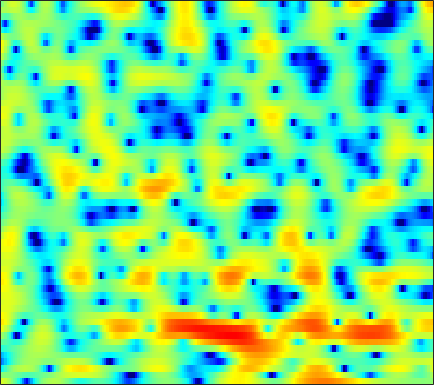

The data file committed next to this chart (first rows):
3.6129, 3.2977, 2.7596, 2.0739, 1.4416, 0.43797, -0.82, -1.9914, -3.9384, -6.4827, -10.006, -13.528, -16.067, -11.852, -8.7797, -5.7747, -3.6053, -2.3655, -1.0596, -0.07017, 0.69726, 1.1513, 1.581, 1.8419
0.08632, 0.2216, 0.3192, 0.3059, 0.2166, 0.008686, -0.2912, -0.5683, -0.9865, -1.408, -1.774, -1.975, -2.115, -2.094, -1.992, -1.767, -1.51, -1.312, -1.058, -0.8132, -0.5635, -0.3651, -0.05222, 0.3142
-5.82, -4.356, -2.722, -1.409, -0.5998, 0.3014, 0.9966, 1.401, 1.806, 2.071, 2.215, 2.247, 2.172, 1.965, 1.709, 1.199, 0.45, -0.3032, -1.668, -3.603, -6.473, -9.69, -15.63, -12.7
-11.03, -9.392, -7.365, -5.611, -4.451, -3.107, -1.974, -1.261, -0.4576, 0.1837, 0.6769, 0.9589, 1.225, 1.373, 1.413, 1.366, 1.226, 1.068, 0.8127, 0.5319, 0.2802, 0.1384, 0.04511, 0.09033
-8.579, -7.495, -6.139, -4.91, -4.069, -3.047, -2.14, -1.521, -0.797, -0.1758, 0.3489, 0.6804, 1.053, 1.341, 1.504, 1.653, 1.73, 1.745, 1.708, 1.614, 1.476, 1.346, 1.151, 0.9348
-3.938, -3.592, -3.135, -2.684, -2.351, -1.915, -1.469, -1.123, -0.6591, -0.1812, 0.3024, 0.6517, 1.088, 1.47, 1.717, 1.983, 2.168, 2.247, 2.266, 2.178, 1.978, 1.751, 1.345, 0.8113
-1.157, -1.339, -1.713, -2.203, -2.618, -3.153, -3.527, -3.586, -3.285, -2.604, -1.683, -0.9331, 0.04489, 0.911, 1.472, 2.084, 2.543, 2.775, 2.946, 2.954, 2.797, 2.567, 2.105, 1.449
1.448, 0.7978, -0.447, -2.212, -3.983, -7.343, -13.16, -23.54, -16.95, -9.439, -5.624, -3.662, -1.659, -0.1267, 0.8126, 1.823, 2.568, 2.967, 3.299, 3.413, 3.304, 3.085, 2.603, 1.919
4.615, 3.942, 2.821, 1.448, 0.2962, -1.338, -2.908, -3.887, -4.816, -5.206, -5.002, -4.481, -3.389, -2.029, -0.9926, 0.2994, 1.355, 1.961, 2.501, 2.723, 2.632, 2.355, 1.716, 0.7397
6.149, 5.602, 4.703, 3.6, 2.637, 1.145, -0.6727, -2.326, -5.165, -9.373, -17.58, -22.84, -11.41, -6.404, -4.059, -1.908, -0.4746, 0.2822, 0.925, 1.212, 1.169, 0.9356, 0.3861, -0.4384
5.103, 4.845, 4.37, 3.747, 3.181, 2.301, 1.281, 0.4631, -0.644, -1.661, -2.392, -2.662, -2.65, -2.328, -1.981, -1.533, -1.217, -1.094, -1.092, -1.256, -1.569, -1.899, -2.445, -3.027
3.893, 3.986, 3.97, 3.806, 3.591, 3.217, 2.765, 2.389, 1.86, 1.33, 0.8298, 0.4798, 0.05035, -0.3678, -0.6881, -1.143, -1.652, -2.103, -2.831, -3.705, -4.717, -5.571, -6.809, -8.066
3.37, 3.649, 3.849, 3.89, 3.829, 3.649, 3.372, 3.107, 2.699, 2.231, 1.71, 1.286, 0.6808, 0.007611, -0.5535, -1.395, -2.338, -3.136, -4.32, -5.708, -7.348, -8.748, -11.03, -14.13
3.689, 3.882, 3.995, 3.963, 3.862, 3.63, 3.306, 3.017, 2.588, 2.119, 1.584, 1.14, 0.4753, -0.2777, -0.9227, -1.915, -3.075, -4.042, -5.46, -7.021, -8.677, -9.885, -11.32, -12.36
4.661, 4.665, 4.507, 4.164, 3.805, 3.215, 2.582, 2.131, 1.59, 1.154, 0.8111, 0.5599, 0.1411, -0.4026, -0.9382, -1.856, -3.076, -4.204, -6.025, -8.261, -11.16, -13.86, -17.81, -18.55
5.728, 5.588, 5.083, 4.167, 3.184, 1.477, -0.6256, -2.231, -3.529, -3.182, -2.006, -1.18, -0.4407, -0.2239, -0.358, -0.9111, -1.847, -2.831, -4.44, -6.312, -8.386, -10.01, -11.6, -11.49
5.284, 5.245, 4.776, 3.803, 2.685, 0.5522, -2.534, -5.421, -8.128, -6.126, -3.325, -1.884, -0.721, -0.2523, -0.2993, -0.7994, -1.733, -2.693, -4.373, -6.37, -8.439, -9.696, -10.27, -9.091
3.558, 3.81, 3.812, 3.513, 3.103, 2.371, 1.562, 1.003, 0.4101, 0.08794, -0.03682, -0.105, -0.2748, -0.6061, -1, -1.79, -2.884, -3.92, -5.759, -8.218, -11.52, -14.72, -16.96, -12.65
2.731, 3.059, 3.293, 3.295, 3.168, 2.873, 2.462, 2.094, 1.574, 1.011, 0.4158, -0.03863, -0.6974, -1.419, -1.978, -2.782, -3.634, -4.288, -5.108, -5.918, -6.508, -6.719, -6.593, -5.927
3.238, 3.483, 3.676, 3.691, 3.594, 3.323, 2.878, 2.443, 1.765, 0.945, 0.01238, -0.7422, -1.79, -2.858, -3.632, -4.53, -5.264, -5.663, -5.912, -5.939, -5.771, -5.525, -5.034, -4.466
4.101, 4.357, 4.559, 4.595, 4.498, 4.166, 3.614, 3.045, 2.054, 0.8385, -0.6217, -1.884, -3.719, -5.728, -7.294, -9.223, -10.54, -10.84, -10.29, -9.003, -7.615, -6.654, -5.59, -4.765
3.981, 4.543, 5.071, 5.337, 5.335, 5.062, 4.475, 3.805, 2.57, 0.9381, -1.146, -3.057, -6.031, -9.543, -12.63, -17.69, -26.16, -29.85, -18.05, -12.69, -9.216, -7.388, -5.752, -4.796
2.154, 3.3, 4.395, 5.033, 5.237, 5.18, 4.715, 4.103, 2.929, 1.248, -0.9851, -3.134, -6.83, -12, -17.94, -34.72, -19.8, -15.62, -11.95, -8.865, -6.473, -5.063, -3.69, -2.944
0.2881, 1.382, 2.49, 3.226, 3.562, 3.708, 3.522, 3.172, 2.412, 1.32, -0.09334, -1.343, -3.256, -5.182, -6.452, -7.427, -7.328, -6.724, -5.557, -4.33, -3.178, -2.445, -1.644, -1.071
-1.092, -0.3609, 0.4763, 1.134, 1.505, 1.805, 1.908, 1.84, 1.571, 1.137, 0.5459, 0.04967, -0.6551, -1.3, -1.708, -2.092, -2.233, -2.213, -1.997, -1.669, -1.294, -1.003, -0.6489, -0.324
-2.722, -2.034, -1.172, -0.41, 0.06202, 0.5641, 0.9097, 1.061, 1.141, 1.084, 0.9132, 0.7341, 0.4618, 0.1553, -0.05378, -0.2992, -0.4871, -0.5734, -0.6383, -0.6268, -0.5543, -0.4671, -0.3136, -0.161
-4.69, -3.683, -2.436, -1.345, -0.6499, 0.1177, 0.6803, 0.993, 1.264, 1.377, 1.375, 1.293, 1.114, 0.867, 0.6518, 0.3472, 0.02869, -0.1948, -0.4751, -0.6951, -0.8226, -0.8497, -0.7753, -0.5934
-6.642, -4.848, -2.899, -1.371, -0.4464, 0.5178, 1.224, 1.599, 1.905, 2.038, 2.005, 1.889, 1.611, 1.243, 0.895, 0.3584, -0.2454, -0.7491, -1.437, -2.136, -2.738, -3.019, -3.033, -2.51
-5.681, -3.865, -1.885, -0.3819, 0.497, 1.375, 1.968, 2.24, 2.407, 2.374, 2.136, 1.861, 1.353, 0.7192, 0.1612, -0.6578, -1.57, -2.369, -3.61, -5.345, -7.877, -10.48, -13.07, -9.426
-3.146, -2.072, -0.8713, 0.06059, 0.5856, 1.038, 1.254, 1.27, 1.11, 0.7491, 0.1886, -0.358, -1.245, -2.378, -3.279, -4.536, -5.537, -6.035, -6.476, -6.859, -7.52, -8.074, -8.023, -5.814
-2.899, -2.25, -1.664, -1.36, -1.323, -1.49, -1.875, -2.262, -2.877, -3.56, -4.278, -4.951, -6.101, -7.804, -9.648, -13.59, -20.32, -19.45, -12.71, -8.563, -5.819, -4.213, -2.328, -0.5774
-3.864, -3.555, -3.491, -3.863, -4.446, -5.593, -7.132, -8.472, -10.13, -11.14, -11.3, -11.1, -10.89, -10.88, -11.17, -11.68, -11.79, -10.97, -8.864, -6.254, -3.851, -2.245, -0.3379, 1.292
-3.882, -3.872, -4.29, -5.262, -6.391, -8.615, -11.73, -15.24, -22.67, -37.25, -21.83, -17.9, -14.82, -12.56, -11.13, -9.347, -7.741, -6.481, -4.812, -3.075, -1.444, -0.2755, 1.117, 2.371
-1.962, -2.165, -2.82, -3.908, -5.043, -7.005, -9.534, -11.69, -14.71, -17.38, -19.04, -19.4, -17.32, -13.93, -11.33, -8.47, -6.043, -4.514, -2.659, -1.097, 0.2526, 1.149, 2.182, 3.052
0.8541, 0.5852, -0.008011, -0.9055, -1.769, -3.18, -4.926, -6.451, -8.825, -11.85, -15.55, -17.96, -15.78, -11.37, -8.677, -5.821, -3.641, -2.273, -0.8005, 0.3791, 1.343, 1.92, 2.564, 3.033
2.582, 2.403, 2.041, 1.5, 0.9844, 0.1506, -0.8054, -1.581, -2.659, -3.643, -4.349, -4.575, -4.338, -3.642, -2.925, -1.929, -0.9998, -0.3895, 0.2356, 0.6929, 0.9777, 1.097, 1.147, 1.14
2.675, 2.724, 2.66, 2.475, 2.245, 1.857, 1.395, 1.041, 0.5768, 0.2137, -0.05583, -0.152, -0.1734, -0.06797, 0.03385, 0.1681, 0.2605, 0.2155, 0.03537, -0.3637, -1.005, -1.609, -2.557, -3.437
2.128, 2.454, 2.664, 2.667, 2.565, 2.331, 2.04, 1.813, 1.573, 1.397, 1.315, 1.302, 1.306, 1.306, 1.266, 1.131, 0.8227, 0.4566, -0.2601, -1.339, -2.866, -4.436, -7.319, -11.8
2.086, 2.51, 2.731, 2.589, 2.304, 1.741, 1.105, 0.6792, 0.3398, 0.3258, 0.6242, 0.9327, 1.36, 1.661, 1.783, 1.747, 1.451, 1.08, 0.3014, -0.7735, -2.178, -3.498, -5.519, -7.745
3.346, 3.525, 3.364, 2.721, 1.882, 0.2176, -2.2, -4.386, -6.595, -5.364, -2.719, -1.034, 0.5967, 1.6, 2.025, 2.215, 2.056, 1.757, 1.104, 0.2886, -0.6578, -1.389, -2.284, -3.017
4.443, 4.413, 4.066, 3.304, 2.387, 0.6201, -1.936, -4.351, -6.865, -5.49, -2.591, -0.8558, 0.6984, 1.605, 1.907, 1.916, 1.535, 0.9937, 0.06548, -1.055, -2.197, -2.909, -3.572, -3.796
3.836, 3.925, 3.858, 3.556, 3.192, 2.541, 1.826, 1.331, 0.8975, 0.8308, 1.025, 1.218, 1.417, 1.405, 1.211, 0.6552, -0.3042, -1.342, -3.175, -5.731, -9.059, -11.73, -12.98, -10.65
2.319, 2.723, 3.079, 3.242, 3.261, 3.17, 2.989, 2.828, 2.602, 2.381, 2.14, 1.935, 1.604, 1.128, 0.6605, -0.175, -1.307, -2.379, -4.236, -6.666, -9.791, -12.18, -13.24, -11.17
0.9837, 1.681, 2.329, 2.739, 2.914, 3.027, 3.014, 2.941, 2.767, 2.496, 2.15, 1.843, 1.342, 0.7607, 0.2653, -0.4572, -1.251, -1.873, -2.766, -3.66, -4.46, -4.924, -5.258, -5.255
1.085, 1.562, 1.993, 2.252, 2.369, 2.452, 2.464, 2.413, 2.254, 1.974, 1.556, 1.142, 0.4671, -0.2779, -0.8391, -1.492, -1.937, -2.119, -2.167, -2.08, -1.929, -1.819, -1.675, -1.611
1.772, 1.509, 1.13, 0.8198, 0.7149, 0.7418, 0.9061, 1.033, 1.097, 0.9565, 0.5042, -0.08118, -1.191, -2.736, -4.111, -5.841, -6.401, -5.705, -3.995, -2.301, -0.9334, -0.1232, 0.6727, 1.185
0.6981, -0.7927, -3.119, -5.279, -5.928, -4.975, -3.306, -2.206, -1.201, -0.7531, -0.849, -1.288, -2.457, -4.522, -6.955, -12.25, -16.16, -10.81, -5.67, -2.461, -0.3247, 0.8428, 1.986, 2.783
-0.6169, -2.812, -6.777, -12.43, -14.79, -10.39, -6.709, -4.907, -3.324, -2.399, -1.944, -1.867, -2.098, -2.591, -3.015, -3.443, -3.354, -2.867, -1.781, -0.5529, 0.5956, 1.332, 2.152, 2.765
0.7421, -0.5725, -2.34, -3.827, -4.545, -4.895, -4.67, -4.29, -3.631, -2.937, -2.304, -1.908, -1.5, -1.201, -1.013, -0.7872, -0.5157, -0.2541, 0.1611, 0.6077, 1.083, 1.418, 1.815, 2.112
2.795, 1.728, 0.1936, -1.393, -2.572, -3.982, -4.952, -5.205, -4.769, -3.721, -2.526, -1.701, -0.7598, -0.05728, 0.3182, 0.6512, 0.8358, 0.9134, 0.9511, 0.9801, 1.036, 1.122, 1.255, 1.393
4.862, 3.761, 2.031, -0.1332, -2.19, -5.941, -12.23, -18.34, -10.78, -5.473, -2.371, -0.7952, 0.6443, 1.515, 1.857, 1.986, 1.759, 1.378, 0.6804, -0.0656, -0.6406, -0.785, -0.5396, -0.007831
5.155, 4.218, 2.812, 1.222, -0.08815, -1.965, -3.58, -4.081, -3.308, -1.661, 0.01487, 1.034, 1.983, 2.479, 2.559, 2.233, 1.364, 0.2742, -1.905, -5.373, -10.45, -11.98, -7.364, -3.75
2.454, 1.645, 0.7474, 0.1299, -0.1671, -0.3476, -0.3044, -0.09956, 0.348, 0.939, 1.544, 1.935, 2.299, 2.414, 2.305, 1.836, 0.9588, 7.3988e-05, -1.727, -3.92, -5.952, -6.44, -5.223, -3.382
-2.987, -4.751, -5.787, -4.866, -3.661, -2.113, -0.8599, -0.09818, 0.7262, 1.379, 1.856, 2.108, 2.312, 2.349, 2.254, 1.988, 1.555, 1.151, 0.512, -0.1059, -0.5716, -0.7624, -0.7768, -0.6381
-6.538, -10.88, -14.32, -8.811, -5.685, -2.934, -1.129, -0.1878, 0.702, 1.277, 1.625, 1.773, 1.855, 1.85, 1.81, 1.738, 1.644, 1.553, 1.409, 1.237, 1.049, 0.9087, 0.6951, 0.4537
-0.819, -1.525, -1.89, -1.575, -1.03, -0.2059, 0.5225, 0.9266, 1.236, 1.281, 1.11, 0.8797, 0.5147, 0.2213, 0.1408, 0.23, 0.5146, 0.7721, 1.114, 1.331, 1.367, 1.266, 0.947, 0.4469
1.66, 1.581, 1.674, 1.918, 2.14, 2.395, 2.508, 2.459, 2.148, 1.494, 0.4125, -0.7123, -2.58, -4.476, -5.155, -4.265, -2.365, -1.005, 0.3677, 1.243, 1.645, 1.639, 1.26, 0.4183
-0.5305, 0.3975, 1.535, 2.425, 2.89, 3.259, 3.323, 3.158, 2.634, 1.709, 0.2411, -1.346, -4.474, -9.542, -13.17, -8.577, -3.886, -1.627, 0.3572, 1.527, 2.062, 2.11, 1.717, 0.7821
